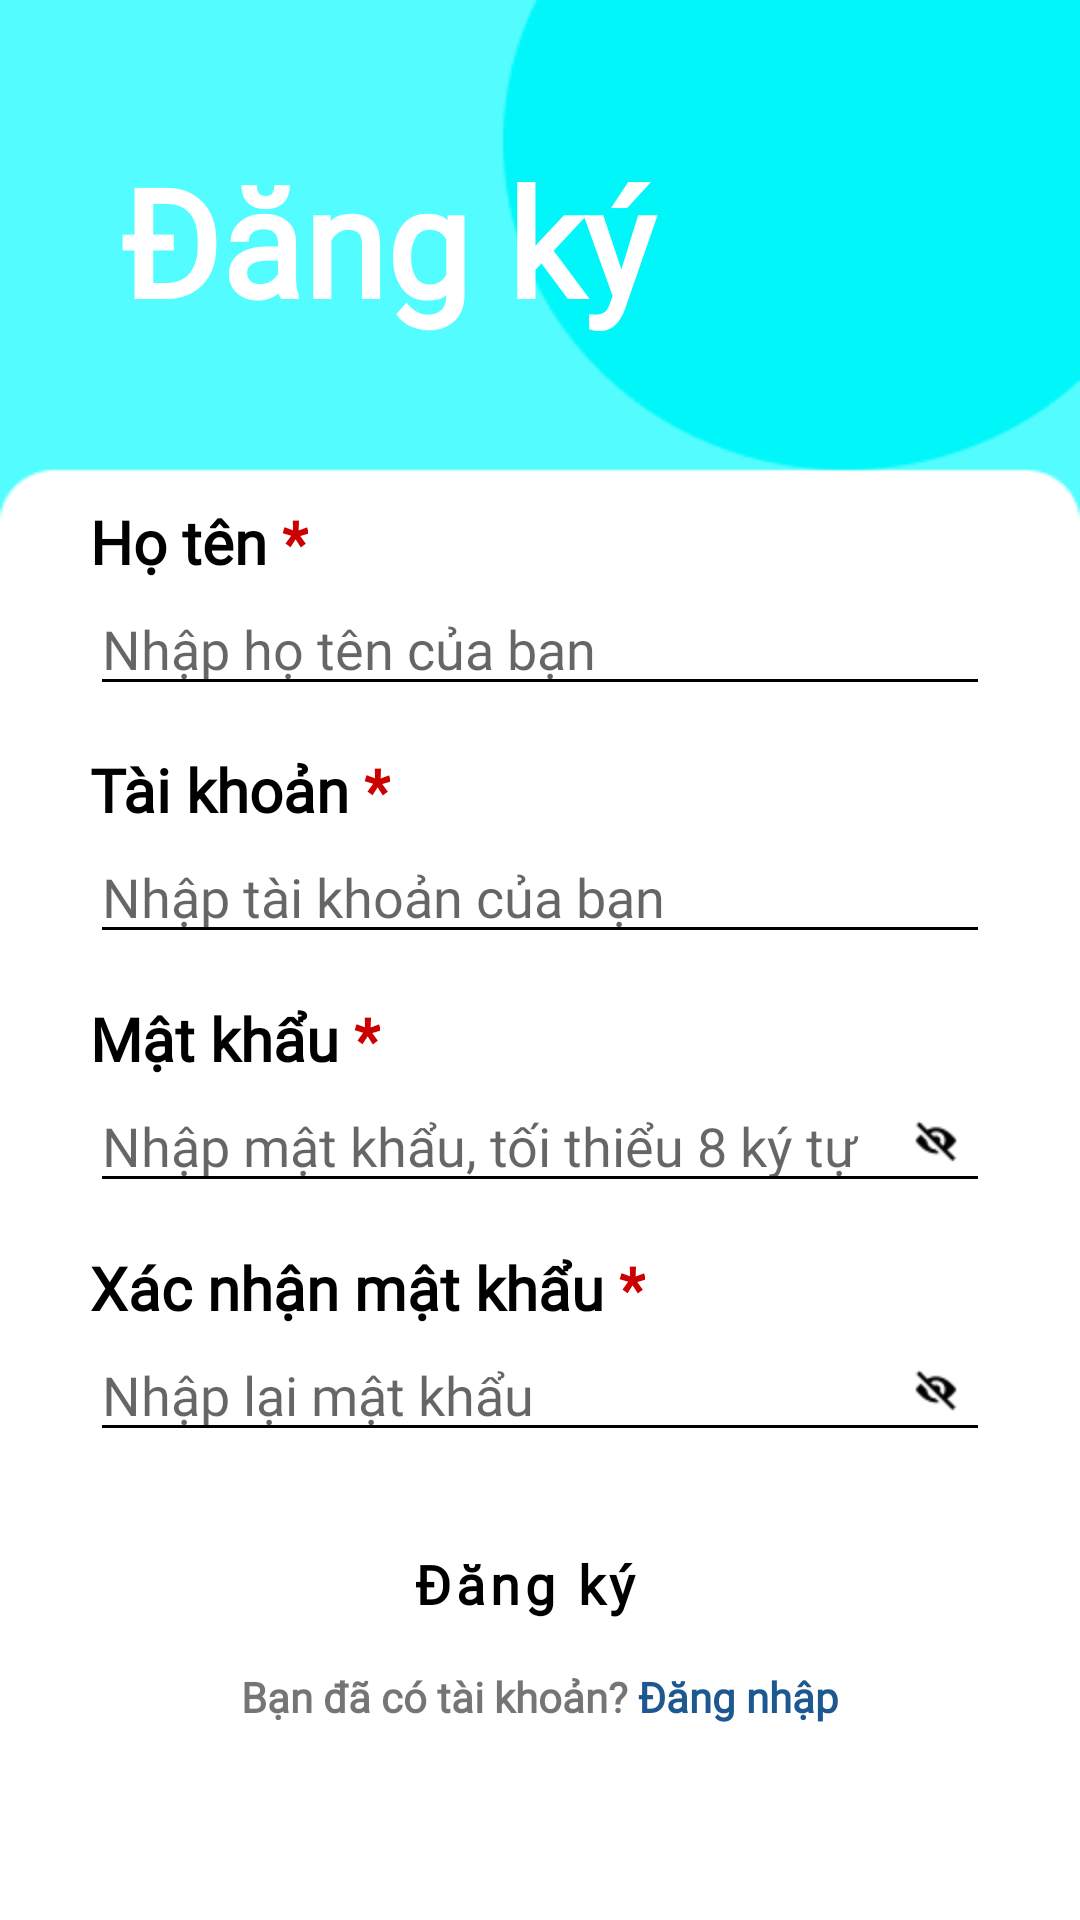

Produce the Android XML layout that renders to this screen, including the resource entries it uses.
<!-- AndroidManifest.xml: application theme Theme.Warehouse -->
<!-- res/layout/activity_register.xml -->
<?xml version="1.0" encoding="utf-8"?>
<layout xmlns:android="http://schemas.android.com/apk/res/android"
    xmlns:app="http://schemas.android.com/apk/res-auto"
    xmlns:tools="http://schemas.android.com/tools"
    tools:context=".RegisterActivity">

    <LinearLayout
        android:layout_width="match_parent"
        android:layout_height="match_parent"
        android:background="@drawable/bg_register"
        android:orientation="vertical"
        android:weightSum="10">

        <TextView
            android:layout_width="match_parent"
            android:layout_height="0dp"
            android:layout_weight="5.5"
            android:fontFamily="@font/quicksand"
            android:gravity="center_vertical"
            android:paddingHorizontal="40dp"
            android:text="Đăng ký"
            android:textColor="@color/white"
            android:textSize="50dp"
            android:textStyle="bold" />

        <LinearLayout
            android:layout_width="match_parent"
            android:layout_height="wrap_content"
            android:layout_gravity="bottom"
            android:layout_weight="7"
            android:orientation="vertical"
            android:paddingHorizontal="30dp"
            android:weightSum="12">

            <LinearLayout
                android:layout_width="match_parent"
                android:layout_height="0dp"
                android:layout_weight="1.8"
                android:gravity="center"
                android:orientation="vertical">

                <LinearLayout
                    android:layout_width="match_parent"
                    android:layout_height="wrap_content">

                    <TextView
                        android:layout_width="wrap_content"
                        android:layout_height="wrap_content"
                        android:fontFamily="@font/quicksand"
                        android:text="Họ tên "
                        android:textColor="@color/black"
                        android:textSize="20dp"
                        android:textStyle="bold" />

                    <TextView
                        android:layout_width="wrap_content"
                        android:layout_height="wrap_content"
                        android:fontFamily="@font/quicksand"
                        android:text="*"
                        android:textColor="@android:color/holo_red_dark"
                        android:textSize="20dp"
                        android:textStyle="bold" />
                </LinearLayout>

                <EditText
                    android:id="@+id/edName"
                    android:layout_width="match_parent"
                    android:layout_height="wrap_content"
                    android:fontFamily="@font/quicksand"
                    android:hint="Nhập họ tên của bạn"
                    android:inputType="text" />
            </LinearLayout>

            <LinearLayout
                android:layout_width="match_parent"
                android:layout_height="0dp"
                android:layout_weight="1.8"
                android:gravity="center"
                android:orientation="vertical">

                <LinearLayout
                    android:layout_width="match_parent"
                    android:layout_height="wrap_content">

                    <TextView
                        android:layout_width="wrap_content"
                        android:layout_height="wrap_content"
                        android:fontFamily="@font/quicksand"
                        android:text="Tài khoản "
                        android:textColor="@color/black"
                        android:textSize="20dp"
                        android:textStyle="bold" />

                    <TextView
                        android:layout_width="wrap_content"
                        android:layout_height="wrap_content"
                        android:fontFamily="@font/quicksand"
                        android:text="*"
                        android:textColor="@android:color/holo_red_dark"
                        android:textSize="20dp"
                        android:textStyle="bold" />
                </LinearLayout>


                <EditText
                    android:id="@+id/edUsername"
                    android:layout_width="match_parent"
                    android:layout_height="wrap_content"
                    android:fontFamily="@font/quicksand"
                    android:hint="Nhập tài khoản của bạn"
                    android:inputType="text" />
            </LinearLayout>

            <LinearLayout
                android:layout_width="match_parent"
                android:layout_height="0dp"
                android:layout_weight="1.8"
                android:gravity="center"
                android:orientation="vertical">

                <LinearLayout
                    android:layout_width="match_parent"
                    android:layout_height="wrap_content">

                    <TextView
                        android:layout_width="wrap_content"
                        android:layout_height="wrap_content"
                        android:fontFamily="@font/quicksand"
                        android:text="Mật khẩu "
                        android:textColor="@color/black"
                        android:textSize="20dp"
                        android:textStyle="bold" />

                    <TextView
                        android:layout_width="wrap_content"
                        android:layout_height="wrap_content"
                        android:fontFamily="@font/quicksand"
                        android:text="*"
                        android:textColor="@android:color/holo_red_dark"
                        android:textSize="20dp"
                        android:textStyle="bold" />
                </LinearLayout>

                <FrameLayout
                    android:layout_width="match_parent"
                    android:layout_height="wrap_content">

                    <EditText
                        android:id="@+id/edPassword"
                        android:layout_width="match_parent"
                        android:layout_height="wrap_content"
                        android:fontFamily="@font/quicksand"
                        android:hint="Nhập mật khẩu, tối thiểu 8 ký tự"
                        android:inputType="textPassword" />

                    <ImageView
                        android:id="@+id/pass_toggle1"
                        android:layout_width="16dp"
                        android:layout_height="16dp"
                        android:layout_gravity="right|center_vertical"
                        android:layout_marginRight="10dp"
                        android:src="@drawable/ic_eye_blind"
                        android:tag="blind" />
                </FrameLayout>
            </LinearLayout>

            <LinearLayout
                android:layout_width="match_parent"
                android:layout_height="0dp"
                android:layout_weight="1.8"
                android:gravity="center"
                android:orientation="vertical">

                <LinearLayout
                    android:layout_width="match_parent"
                    android:layout_height="wrap_content">

                    <TextView
                        android:layout_width="wrap_content"
                        android:layout_height="wrap_content"
                        android:fontFamily="@font/quicksand"
                        android:text="Xác nhận mật khẩu "
                        android:textColor="@color/black"
                        android:textSize="20dp"
                        android:textStyle="bold" />

                    <TextView
                        android:layout_width="wrap_content"
                        android:layout_height="wrap_content"
                        android:fontFamily="@font/quicksand"
                        android:text="*"
                        android:textColor="@android:color/holo_red_dark"
                        android:textSize="20dp"
                        android:textStyle="bold" />
                </LinearLayout>

                <FrameLayout
                    android:layout_width="match_parent"
                    android:layout_height="wrap_content">

                    <EditText
                        android:id="@+id/edConfirm"
                        android:layout_width="match_parent"
                        android:layout_height="wrap_content"
                        android:fontFamily="@font/quicksand"
                        android:hint="Nhập lại mật khẩu"
                        android:inputType="textPassword" />

                    <ImageView
                        android:id="@+id/pass_toggle2"
                        android:layout_width="16dp"
                        android:layout_height="16dp"
                        android:layout_gravity="right|center_vertical"
                        android:layout_marginRight="10dp"
                        android:src="@drawable/ic_eye_blind"
                        android:tag="blind" />
                </FrameLayout>
            </LinearLayout>

            <LinearLayout
                android:layout_width="match_parent"
                android:layout_height="0dp"
                android:layout_weight="2"
                android:gravity="center"
                android:orientation="vertical">

                <Button
                    android:id="@+id/btnRegister"
                    style="@style/Widget.ButtonRound"
                    android:layout_width="match_parent"
                    android:layout_height="wrap_content"
                    android:text="Đăng ký "
                    android:textSize="18dp" />

                <LinearLayout
                    android:layout_width="wrap_content"
                    android:layout_height="wrap_content">

                    <TextView
                        android:layout_width="wrap_content"
                        android:layout_height="wrap_content"
                        android:fontFamily="@font/quicksand"
                        android:text="Bạn đã có tài khoản? "
                        android:textStyle="bold" />

                    <TextView
                        android:id="@+id/tvLogin"
                        android:layout_width="wrap_content"
                        android:layout_height="wrap_content"
                        android:fontFamily="@font/quicksand"
                        android:text="Đăng nhập"
                        android:textColor="#1E5890"
                        android:textStyle="bold" />

                </LinearLayout>
            </LinearLayout>
        </LinearLayout>

    </LinearLayout>
</layout>
<!-- resources referenced by this layout -->
<resources>
  <color name="black">#000000</color>
  <color name="white">#FFFFFF</color>
  <!-- drawable bg_register: png bitmap (drawable-v24, 4434 bytes) -->
  <!-- drawable ic_eye_blind: png bitmap (drawable-v24, 536 bytes) -->
  <style name="Widget.ButtonRound" parent="Widget.MaterialComponents.Button.Icon">
          <item name="shapeAppearanceOverlay">@style/ShapeAppearanceOverlayRound</item>
          <item name="android:includeFontPadding">true</item>
          <item name="android:textAllCaps">false</item>
          <item name="android:textColor">@color/black</item>
          <item name="android:textStyle">bold</item>
          <item name="android:paddingVertical">16dp</item>
          <item name="android:fontFamily">@font/quicksand</item>
          <item name="contentPadding">100dp</item>
          <item name="android:outlineProvider">none</item>
      </style>
  <style name="Theme.Warehouse" parent="Theme.MaterialComponents.DayNight.NoActionBar">
          
          <item name="colorPrimary">@color/primaryColor</item>
          <item name="colorPrimaryVariant">@color/primaryDarkColor</item>
          <item name="colorOnPrimary">@color/white</item>
          
          <item name="colorSecondary">@color/secondaryColor</item>
          <item name="colorSecondaryVariant">@color/secondaryDarkColor</item>
          <item name="colorOnSecondary">@color/black</item>
          
          <item name="android:statusBarColor">?attr/colorPrimary</item>
          
          <item name="android:textColorPrimary">@color/black</item>
          <item name="android:textColorSecondary">@color/black</item>
      </style>
  <style name="ShapeAppearanceOverlayRound" parent="">
          <item name="cornerFamily">rounded</item>
          <item name="cornerSize">24dp</item>
      </style>
  <color name="primaryColor">#00acc1</color>
  <color name="primaryDarkColor">#007c91</color>
  <color name="secondaryColor">#80deea</color>
  <color name="secondaryDarkColor">#4bacb8</color>
</resources>
